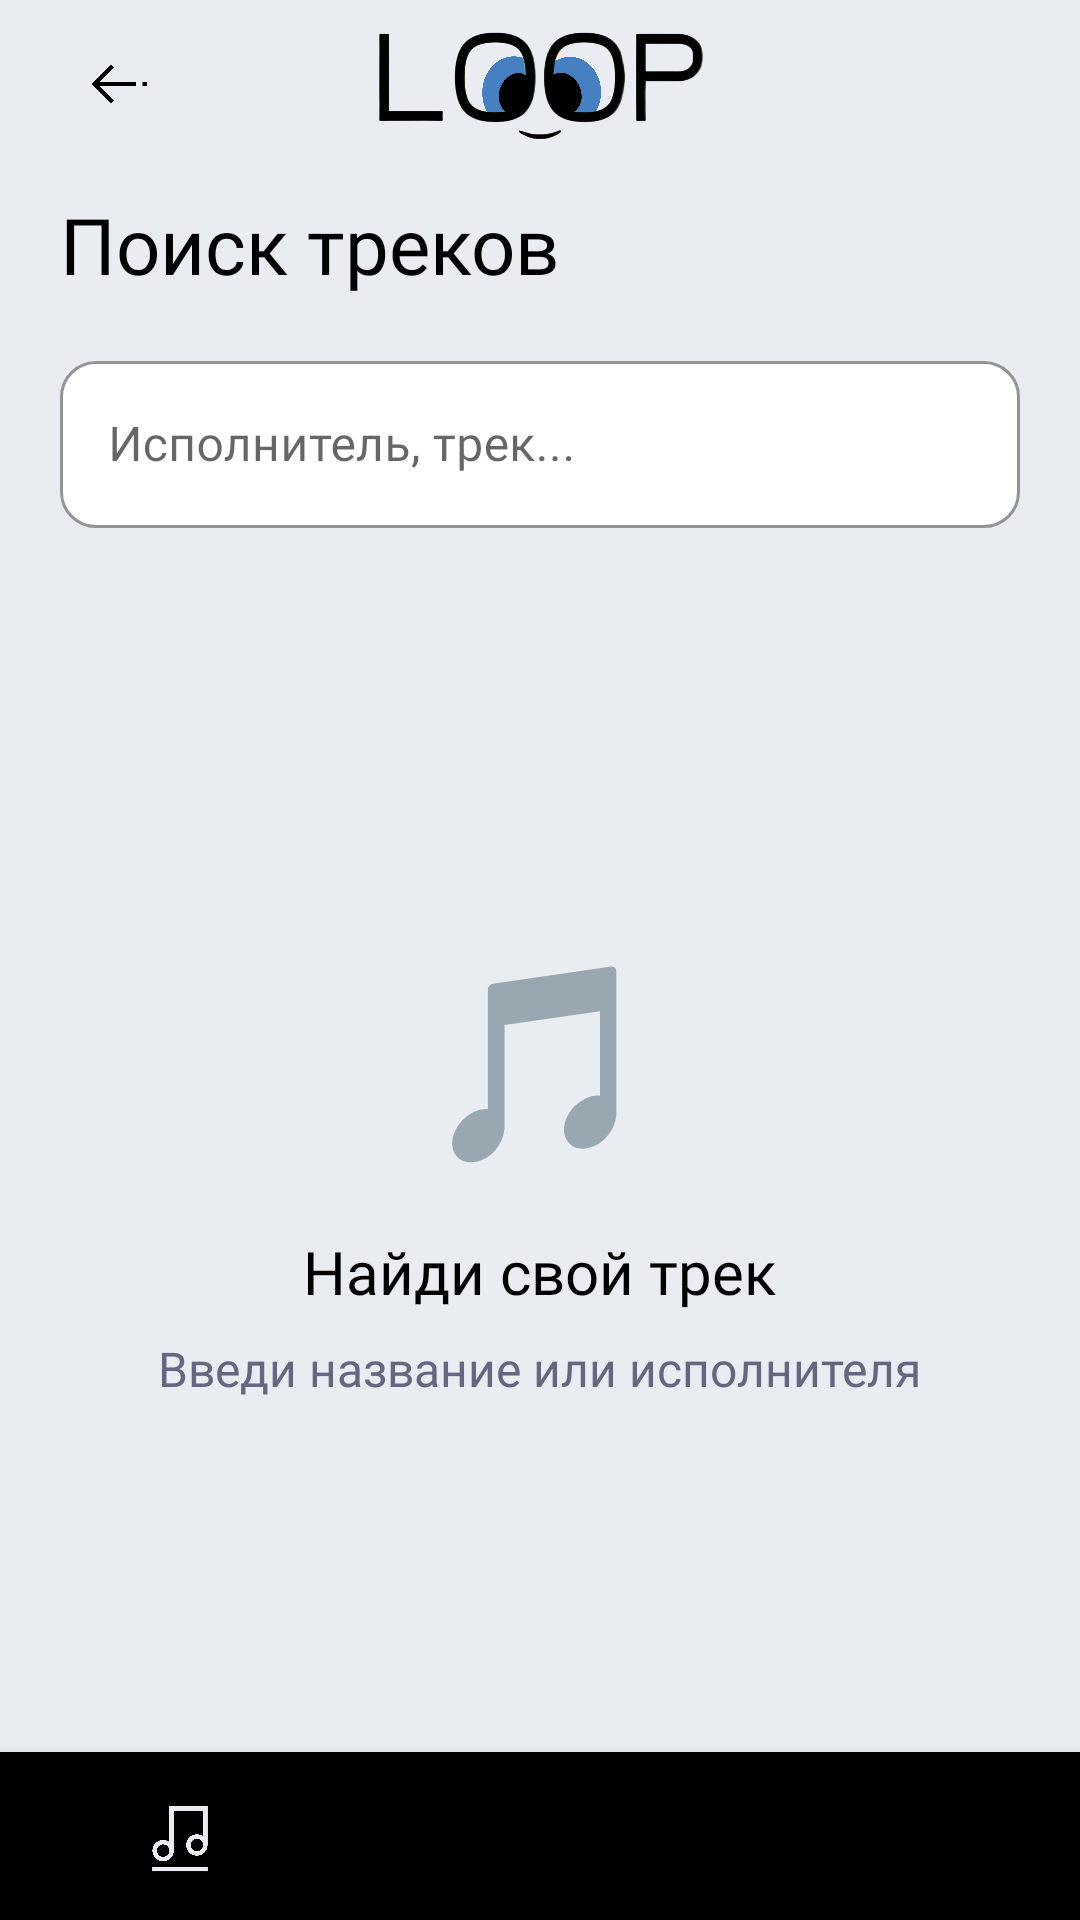

Android layout source for this screen:
<!-- AndroidManifest.xml: application theme Theme.MusicConstructor2 -->
<!-- res/layout/activity_search.xml -->
<?xml version="1.0" encoding="utf-8"?>
<androidx.coordinatorlayout.widget.CoordinatorLayout
    xmlns:android="http://schemas.android.com/apk/res/android"
    xmlns:app="http://schemas.android.com/apk/res-auto"
    android:layout_width="match_parent"
    android:layout_height="match_parent"
    android:background="#e9ecf1"
    android:fitsSystemWindows="true">

    
    <com.google.android.material.appbar.AppBarLayout
        android:layout_width="match_parent"
        android:layout_height="wrap_content"
        android:background="@android:color/transparent"
        app:elevation="0dp">

        <androidx.appcompat.widget.Toolbar
            android:layout_width="match_parent"
            android:layout_height="?attr/actionBarSize"
            android:paddingHorizontal="8dp">

            <ImageView
                android:id="@+id/btnBack"
                android:layout_width="48dp"
                android:layout_height="48dp"
                android:src="@drawable/ic_back"
                android:padding="12dp"
                android:clickable="true"
                android:focusable="true"
                android:contentDescription="Назад"
                android:background="?attr/selectableItemBackgroundBorderless"
                app:tint="#000"/>

            <ImageView
                android:layout_gravity="center"
                android:layout_width="wrap_content"
                android:layout_height="40dp"
                android:src="@drawable/logo_cut"
                android:scaleType="fitCenter"
                android:adjustViewBounds="true"
                android:maxWidth="120dp"/>

        </androidx.appcompat.widget.Toolbar>

    </com.google.android.material.appbar.AppBarLayout>

    
    <androidx.core.widget.NestedScrollView
        android:layout_width="match_parent"
        android:layout_height="match_parent"
        android:fillViewport="true"
        app:layout_behavior="@string/appbar_scrolling_view_behavior">

        <LinearLayout
            android:layout_width="match_parent"
            android:layout_height="wrap_content"
            android:orientation="vertical"
            android:paddingBottom="?attr/actionBarSize">

            
            <LinearLayout
                android:layout_width="match_parent"
                android:layout_height="wrap_content"
                android:orientation="vertical"
                android:paddingHorizontal="20dp"
                android:paddingTop="8dp"
                android:paddingBottom="16dp">

                <TextView
                    android:layout_width="wrap_content"
                    android:layout_height="wrap_content"
                    android:text="Поиск треков"
                    android:fontFamily="@font/sonkobold"
                    android:textColor="#000"
                    android:textSize="26sp"
                    android:paddingBottom="16dp"/>

                <com.google.android.material.textfield.TextInputLayout
                    android:id="@+id/searchLayout"
                    style="@style/SearchInputLayout"
                    android:layout_width="match_parent"
                    android:layout_height="wrap_content"
                    android:hint="Исполнитель, трек..."
                    app:endIconMode="clear_text"
                    app:endIconTint="#666680">

                    <com.google.android.material.textfield.TextInputEditText
                        android:id="@+id/etSearch"
                        android:layout_width="match_parent"
                        android:layout_height="wrap_content"
                        android:fontFamily="@font/sonkoregular"
                        android:textColor="#000"
                        android:imeOptions="actionSearch"
                        android:inputType="text"
                        android:maxLines="1"
                        android:paddingStart="16dp"/>

                </com.google.android.material.textfield.TextInputLayout>

            </LinearLayout>

            
            <ProgressBar
                android:id="@+id/progressBar"
                android:layout_width="wrap_content"
                android:layout_height="wrap_content"
                android:layout_gravity="center_horizontal"
                android:layout_marginVertical="24dp"
                android:indeterminateTint="#000"
                android:visibility="gone"/>

            
            <LinearLayout
                android:id="@+id/layoutEmpty"
                android:layout_width="match_parent"
                android:layout_height="match_parent"
                android:orientation="vertical"
                android:gravity="center"
                android:visibility="visible"
                android:minHeight="300dp"
                android:paddingVertical="32dp">

                <TextView
                    android:layout_width="wrap_content"
                    android:layout_height="wrap_content"
                    android:text="🎵"
                    android:textSize="64sp"/>

                <TextView
                    android:layout_width="wrap_content"
                    android:layout_height="wrap_content"
                    android:text="Найди свой трек"
                    android:fontFamily="@font/sonkobold"
                    android:textColor="#000"
                    android:textSize="20sp"
                    android:paddingTop="16dp"
                    android:paddingHorizontal="24dp"
                    android:gravity="center"/>

                <TextView
                    android:layout_width="wrap_content"
                    android:layout_height="wrap_content"
                    android:text="Введи название или исполнителя"
                    android:fontFamily="@font/sonkoregular"
                    android:textColor="#666680"
                    android:textSize="16sp"
                    android:paddingTop="8dp"
                    android:paddingHorizontal="32dp"
                    android:gravity="center"/>

            </LinearLayout>

            
            <androidx.recyclerview.widget.RecyclerView
                android:id="@+id/rvSearchResults"
                android:layout_width="match_parent"
                android:layout_height="wrap_content"
                android:paddingHorizontal="16dp"
                android:paddingTop="8dp"
                android:paddingBottom="16dp"
                android:clipToPadding="false"
                android:overScrollMode="never"
                android:visibility="gone"
                android:nestedScrollingEnabled="false"/>

        </LinearLayout>
    </androidx.core.widget.NestedScrollView>

    
    <com.google.android.material.bottomnavigation.BottomNavigationView
        android:id="@+id/bottomNav"
        android:layout_width="match_parent"
        android:layout_height="wrap_content"
        android:layout_gravity="bottom"
        android:background="#000"
        app:itemIconTint="@color/vk_white"
        app:itemTextAppearanceActiveBoldEnabled="false"
        app:itemTextColor="@color/vk_white"
        app:itemTextAppearanceActive="@style/BottomNavTextActive"
        app:itemTextAppearanceInactive="@style/BottomNavTextInactive"
        app:labelVisibilityMode="unlabeled"
        app:menu="@menu/bottom_nav_menu"
        app:layout_insetEdge="bottom"/>



</androidx.coordinatorlayout.widget.CoordinatorLayout>
<!-- resources referenced by this layout -->
<resources>
  <color name="vk_white">#e9ecf1</color>
  <!-- drawable ic_back: png bitmap (drawable, 1848 bytes) -->
  <!-- drawable logo_cut: png bitmap (drawable, 363728 bytes) -->
  <style name="BottomNavTextActive" parent="TextAppearance.MaterialComponents.Caption">
          <item name="android:fontFamily">@font/sonkoregular</item>
          <item name="android:textSize">11sp</item>
          <item name="android:textStyle">bold</item>
      </style>
  <style name="BottomNavTextInactive" parent="TextAppearance.MaterialComponents.Caption">
          <item name="android:fontFamily">@font/sonkoregular</item>
          <item name="android:textSize">11sp</item>
      </style>
  <style name="SearchInputLayout" parent="Widget.MaterialComponents.TextInputLayout.OutlinedBox">
          <item name="boxBackgroundColor">#FFFFFF</item>
          <item name="boxStrokeColor">#000000</item>
          <item name="boxStrokeWidth">1dp</item>
          <item name="boxStrokeWidthFocused">2dp</item>
          <item name="hintTextColor">#666680</item>
          <item name="startIconTint">#000000</item>
          <item name="endIconTint">#666680</item>
          <item name="boxCornerRadiusTopStart">12dp</item>
          <item name="boxCornerRadiusTopEnd">12dp</item>
          <item name="boxCornerRadiusBottomStart">12dp</item>
          <item name="boxCornerRadiusBottomEnd">12dp</item>
      </style>
  <style name="Theme.MusicConstructor2" parent="Theme.MaterialComponents.DayNight.NoActionBar">
          <item name="colorPrimary">#6200EE</item>
          <item name="colorPrimaryVariant">#3700B3</item>
          <item name="colorOnPrimary">#FFFFFF</item>
          <item name="colorSecondary">#0077FF</item>
          <item name="colorOnSecondary">#FFFFFF</item>
          <item name="android:windowBackground">#121212</item>
          <item name="android:windowLightStatusBar">true</item>
          <item name="android:statusBarColor">@android:color/transparent</item>
          <item name="android:navigationBarColor">#000000</item>
      </style>
</resources>
